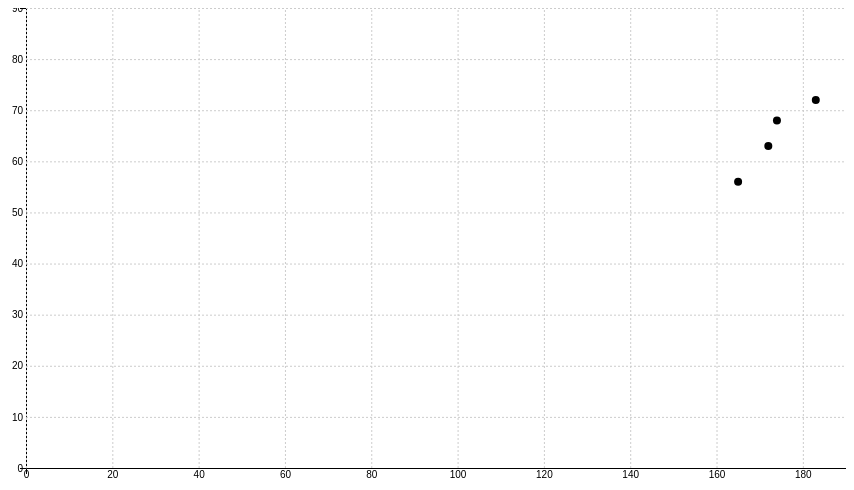
D3 v5 page, settled after 360 driven frames (6 s of simulated time); the page loaded 1 data file(s).


// ── index.js
var width, height;
var chartWidth, chartHeight;
var margin;
var svg = d3.select("#graph").append("svg");
var axisLayer = svg.append("g").classed("axisLayer", true);
var chartLayer = svg.append("g").classed("chartLayer", true);

var xScale = d3.scaleLinear();
var yScale = d3.scaleLinear();

var xAxis, yAxis;

var cast = function(d) {
  d.stature = +d.stature;
  d.weight = +d.weight;
  return d;
};

d3.csv("data.csv").then(main);

function main(data) {
  data.forEach(cast);

  initSize(data);
  initScale();
  renderAxis();
  renderChart(data);


  // ↓の関数を実行するとチャートがアニメーションします。
  //animation();
}

function initSize(data) {
  width = document.querySelector("#graph").clientWidth;
  height = document.querySelector("#graph").clientHeight;

  margin = { top: 0, left: 80, bottom: 40, right: 0 };

  chartWidth = width - (margin.left + margin.right);
  chartHeight = height - (margin.top + margin.bottom);

  svg.attr("width", width).attr("height", height);

  axisLayer.attr("width", width).attr("height", height);

  chartLayer
    .attr("width", chartWidth)
    .attr("height", chartHeight)
    .attr("transform", "translate(" + [margin.left, margin.top] + ")");

}


function initScale(){
  xScale.domain([0, 190]).range([0, chartWidth]);
  yScale.domain([0, 90]).range([chartHeight, 0]);  
}

function renderChart(data) {
  var point = chartLayer.selectAll(".point").data(data);

  point.exit().remove();

  point
    .enter()
    .append("circle")
    .classed("point", true)
    .merge(point)
    .attr("r", 4)
    .attr("transform", function(d) {
      return "translate(" + [xScale(d.stature), yScale(d.weight)] + ")";
    });
}

function renderAxis() {
  yAxis = axisLayer
    .append("g")
    .attr("transform", "translate(" + [margin.left, margin.top] + ")")
    .attr("class", "axis y")
    .call(d3.axisLeft(yScale).tickSizeInner(-chartWidth));

  xAxis = axisLayer
    .append("g")
    .attr("class", "axis x")
    .attr("transform", "translate(" + [margin.left, chartHeight] + ")")
    .call(d3.axisBottom(xScale).tickSizeInner(-chartHeight));
}

function animation() {
  
  //描画するデータの範囲を変更してスケールを更新する。
  if (xScale.domain()[0] == 0 && yScale.domain()[0] == 0) {
    //x軸の最小値を160, y軸の最小値を190に変更する
    xScale.domain([160, 190]);
    yScale.domain([50, 90]);
  } else {
    //x軸の最小値を0, y軸の最小値を0に変更する
    xScale.domain([0, 190]);
    yScale.domain([0, 90]);
  }

  //トランジション設定
  var t = d3
    .transition()
    .delay(1000)
    .duration(1600)
    .ease(d3.easeLinear)
    .on("end", animation); //アニメーションをループ(再帰)させる

  //軸をアニメーションしながら更新
  yAxis.transition(t).call(d3.axisLeft(yScale).tickSizeInner(-chartWidth));
  xAxis.transition(t).call(d3.axisBottom(xScale).tickSizeInner(-chartHeight));

  //チャートをアニメーションさせながら更新する
  chartLayer
    .selectAll(".point")
    .transition(t)
    .attr("transform", function(d) {
      return "translate(" + [xScale(d.stature), yScale(d.weight)] + ")";
    });
}


### data: data.csv
name, stature, weight
hoge, 165, 56
hellow, 172, 63
world, 183, 72
fuga, 174, 68